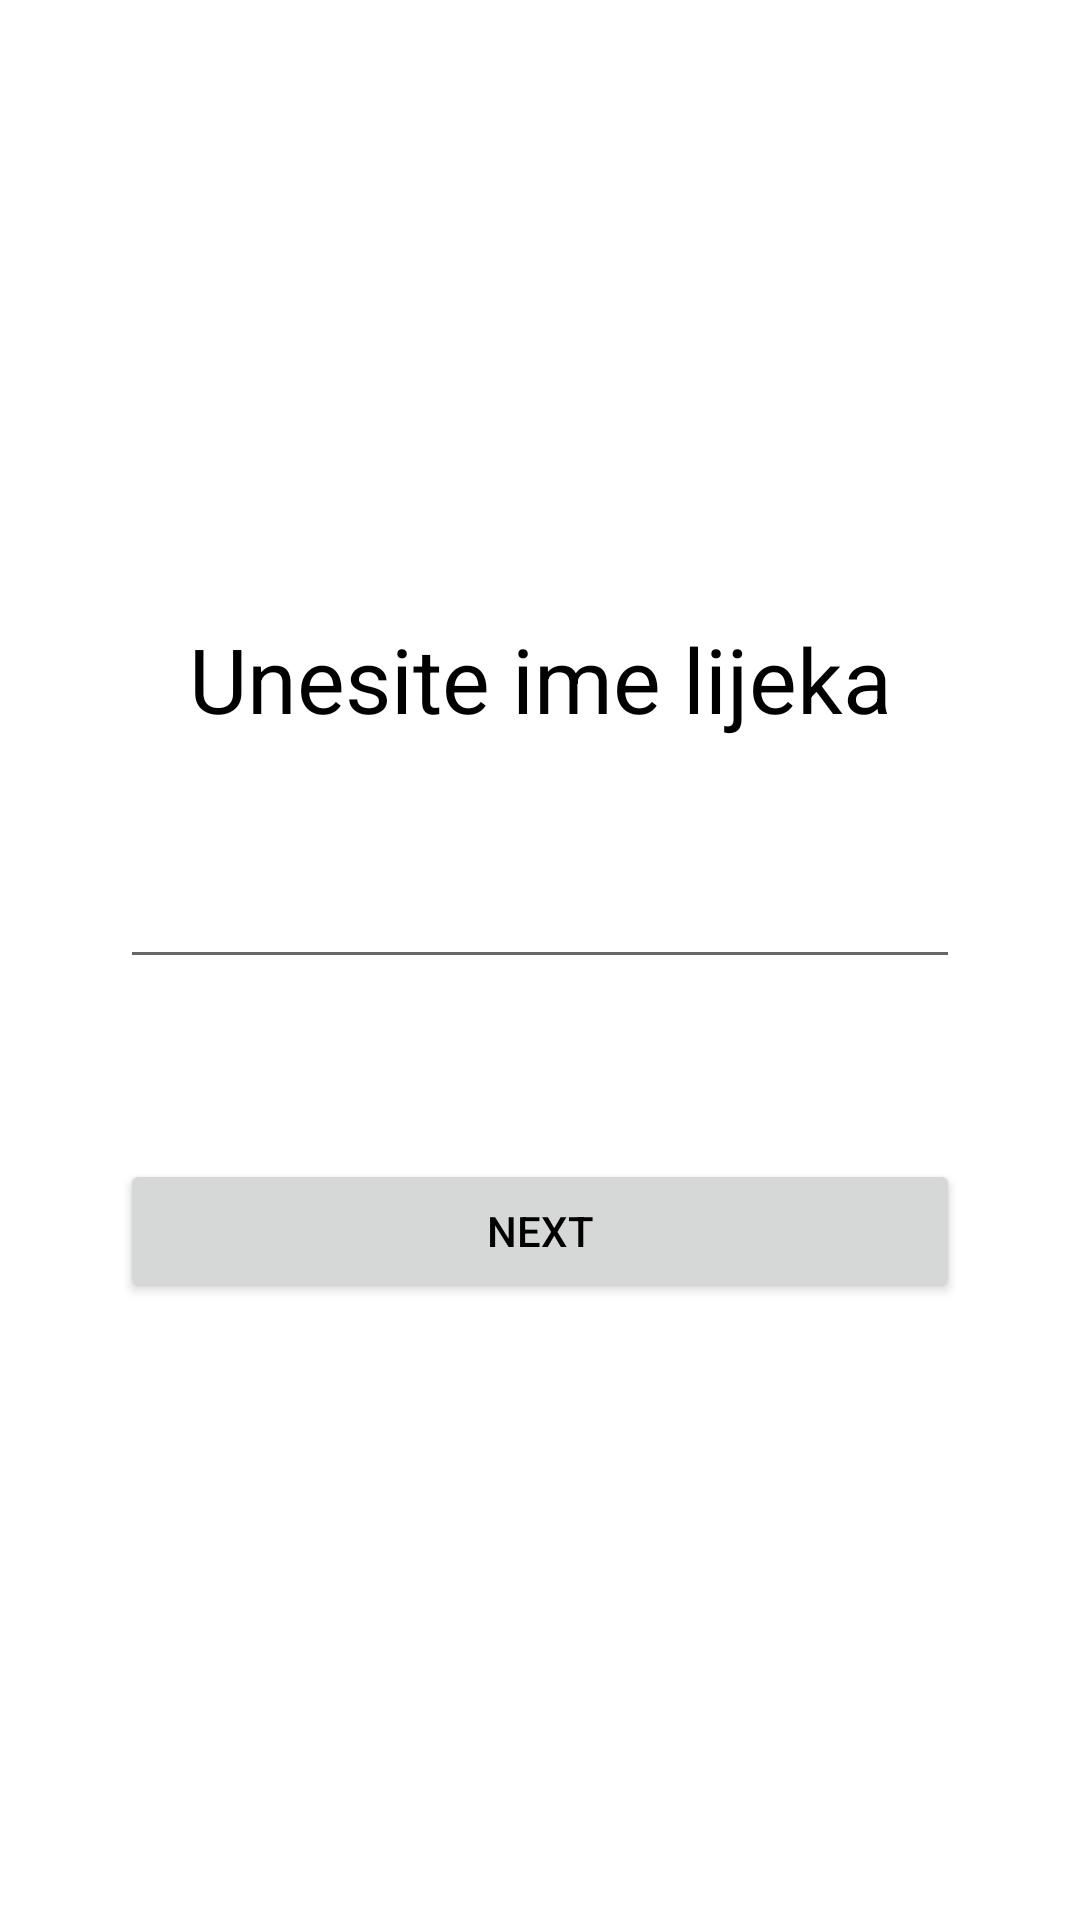

Layout XML and referenced resources for this Android screen:
<!-- AndroidManifest.xml: application theme Theme.MedickAppMobile -->
<!-- res/layout/fragment_medication_name.xml -->
<?xml version="1.0" encoding="utf-8"?>
<androidx.constraintlayout.widget.ConstraintLayout xmlns:android="http://schemas.android.com/apk/res/android"
    xmlns:tools="http://schemas.android.com/tools"
    android:layout_width="match_parent"
    android:layout_height="match_parent"
    tools:context=".fragments.reminder.MedicationNameFragment"
    xmlns:app="http://schemas.android.com/apk/res-auto">

   <LinearLayout
       android:layout_width="match_parent"
       android:layout_height="wrap_content"
       android:orientation="vertical"
       app:layout_constraintBottom_toBottomOf="parent"
       app:layout_constraintEnd_toEndOf="parent"
       app:layout_constraintStart_toStartOf="parent"
       app:layout_constraintTop_toTopOf="parent">

    <TextView
        android:layout_width="match_parent"
        android:layout_height="match_parent"
        android:text="@string/unesite_ime_lijeka"
        android:textSize="@dimen/mainReminderQuestionTextSize"
        android:gravity="center"/>

    <EditText
        android:id="@+id/medicationName"
        android:layout_width="match_parent"
        android:layout_height="@dimen/medication_Name_Height"
        android:layout_marginHorizontal="@dimen/horizontal_margin_reminder"
        android:layout_marginTop="@dimen/medicationName_marginTop"/>
       <Button
           android:id="@+id/nextBtn"
           android:layout_width="match_parent"
           android:layout_height="wrap_content"
           android:text="@string/next"
           android:layout_marginHorizontal="@dimen/horizontal_margin_reminder"
           app:layout_constraintBottom_toBottomOf="parent"
           app:layout_constraintEnd_toEndOf="parent"
           app:layout_constraintStart_toStartOf="parent"
           android:layout_marginTop="@dimen/nextBtn_marginTop"/>
   </LinearLayout>



</androidx.constraintlayout.widget.ConstraintLayout>
<!-- resources referenced by this layout -->
<resources>
  <dimen name="horizontal_margin_reminder">40dp</dimen>
  <dimen name="mainReminderQuestionTextSize">30sp</dimen>
  <dimen name="medicationName_marginTop">40dp</dimen>
  <dimen name="medication_Name_Height">40dp</dimen>
  <dimen name="nextBtn_marginTop">60dp</dimen>
  <string name="next">Next</string>
  <string name="unesite_ime_lijeka">Unesite ime lijeka</string>
  <style name="Theme.MedickAppMobile" parent="Theme.MaterialComponents.DayNight.NoActionBar">
          
          <item name="colorPrimary">@color/black</item>
          <item name="colorPrimaryVariant">@color/black</item>
          <item name="colorOnPrimary">@color/white</item>
          
          <item name="colorSecondary">@color/teal_200</item>
          <item name="colorSecondaryVariant">@color/teal_700</item>
          <item name="colorOnSecondary">@color/white</item>
          
          <item name="android:statusBarColor">?attr/colorPrimaryVariant</item>
          
          <item name="android:textColor">@color/black</item>
      </style>
  <color name="black">#FF000000</color>
  <color name="white">#FFFFFFFF</color>
  <color name="teal_200">#FF03DAC5</color>
  <color name="teal_700">#FF018786</color>
</resources>
